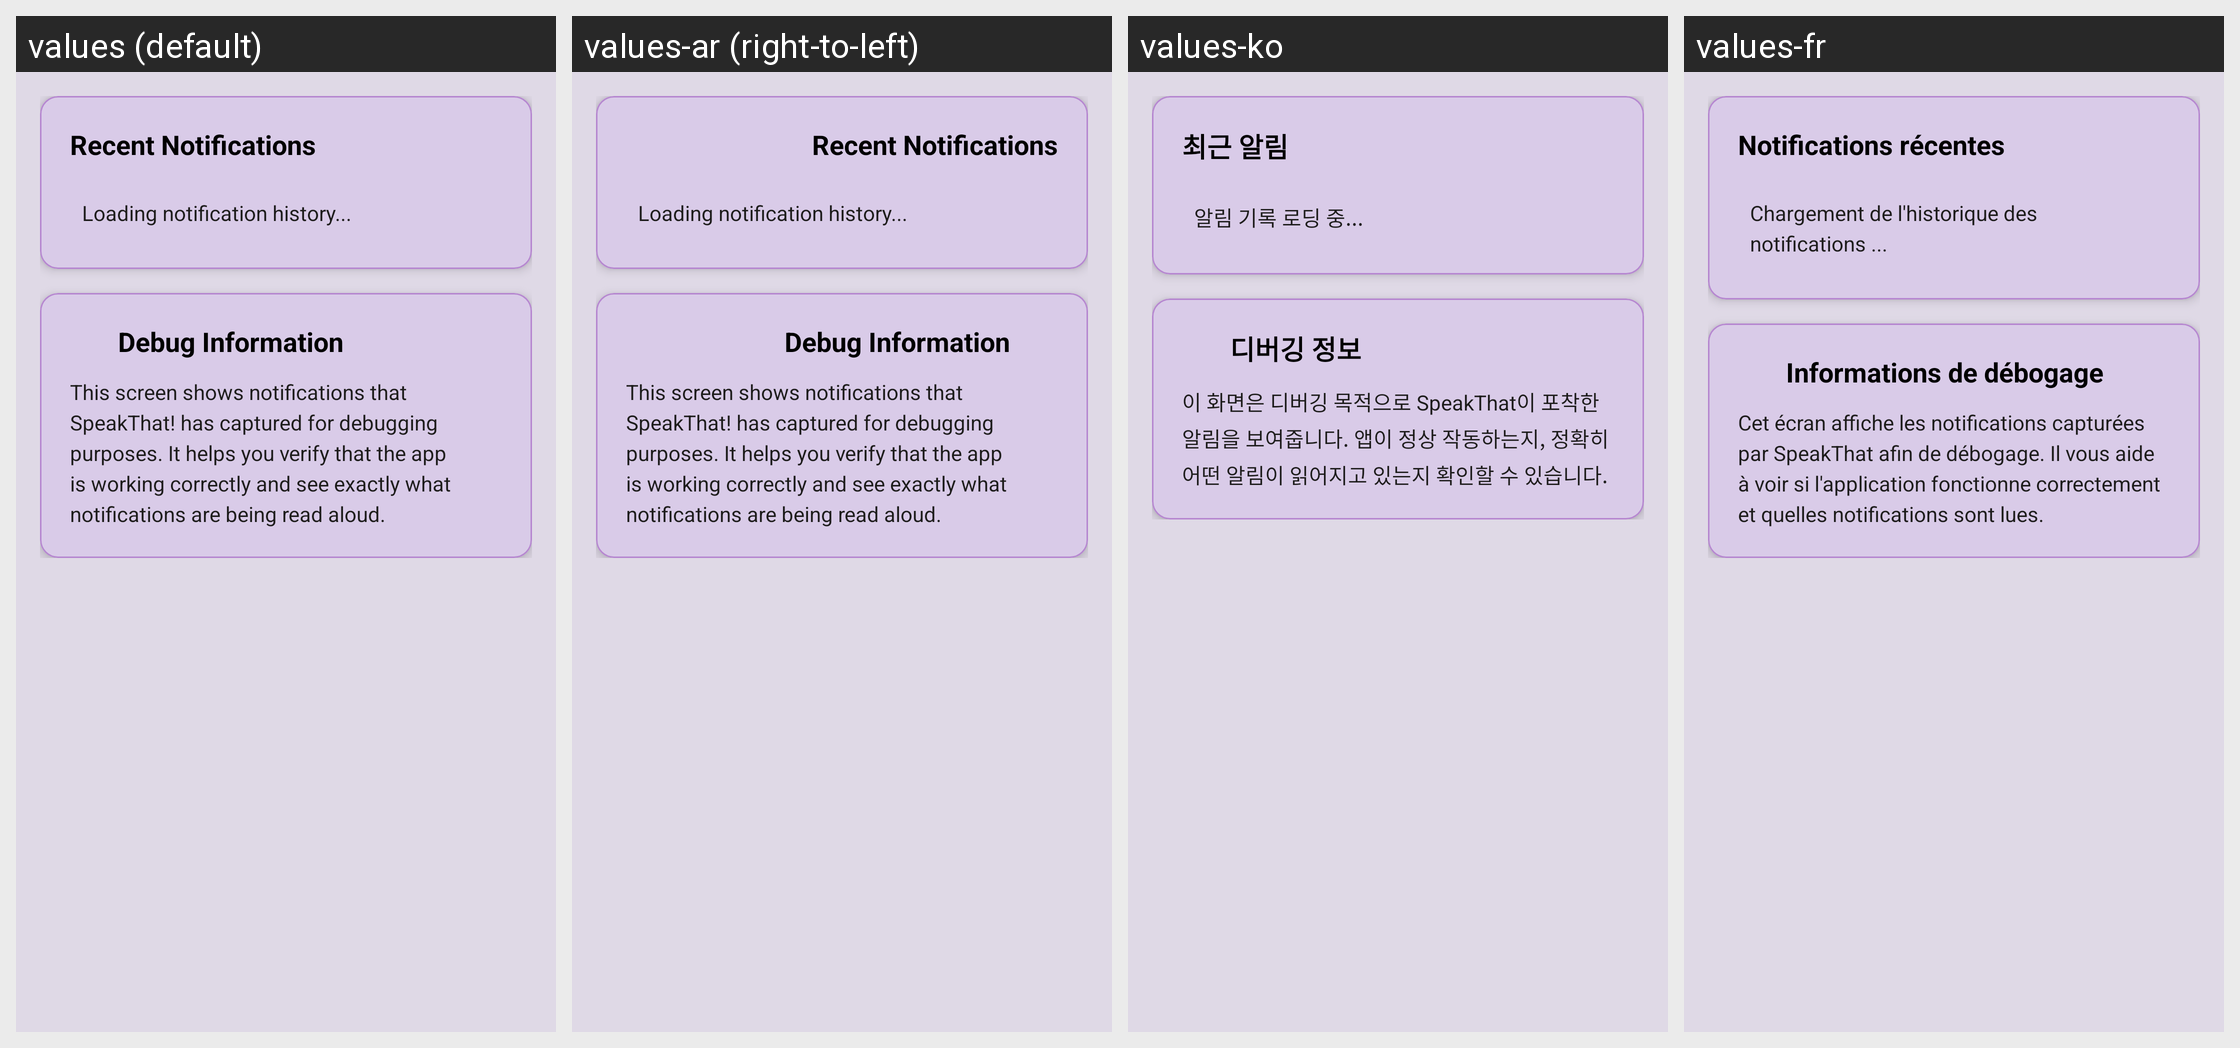

This grid shows one Android layout under several languages. Give, for every string resource on the screen, its name, the default text and each shown locale's text.
Android screen res/layout/activity_notification_history.xml rendered under 4 locales, left to right: values (default), values-ar (right-to-left), values-ko, values-fr. Device: Nexus 5 (rendered at 1080×1920; each locale shown at half size, 540×960, under a caption strip naming it); theme Theme.SpeakThat.
Other locales in the repository, not shown: values-cs, values-da, values-de, values-el, values-en, values-en-rGB, values-es, values-haw, values-he, values-hi, values-id, values-it, values-ja, values-nl, values-no, values-pa, values-pa-rIN, values-pl, values-pt, values-pt-rBR, values-ru, values-sv, values-th, values-tr, values-uk, values-ur, values-vi, values-zh-rCN, values-zh-rTW.
Strings drawn on this screen, with the default value and each locale's value (text and hints the layout hard-codes, and strings that could not be matched under every locale, appear in the picture but are not listed):

notification_history_recent
  values: Recent Notifications
  values-ar: Recent Notifications  [not translated; the default value is used]
  values-ko: 최근 알림
  values-fr: Notifications récentes

notification_history_loading
  values: Loading notification history...
  values-ar: Loading notification history...  [not translated; the default value is used]
  values-ko: 알림 기록 로딩 중...
  values-fr: Chargement de l'historique des notifications ...

notification_history_debug_info
  values: Debug Information
  values-ar: Debug Information  [not translated; the default value is used]
  values-ko: 디버깅 정보
  values-fr: Informations de débogage

notification_history_debug_description
  values: This screen shows notifications that SpeakThat! has captured for debugging purposes. It helps you verify that the app is working correctly and see exactly what notifications are being read aloud.
  values-ar: This screen shows notifications that SpeakThat! has captured for debugging purposes. It helps you verify that the app is working correctly and see exactly what notifications are being read aloud.  [not translated; the default value is used]
  values-ko: 이 화면은 디버깅 목적으로 SpeakThat이 포착한 알림을 보여줍니다. 앱이 정상 작동하는지, 정확히 어떤 알림이 읽어지고 있는지 확인할 수 있습니다.
  values-fr: Cet écran affiche les notifications capturées par SpeakThat afin de débogage. Il vous aide à voir si l'application fonctionne correctement et quelles notifications sont lues.
